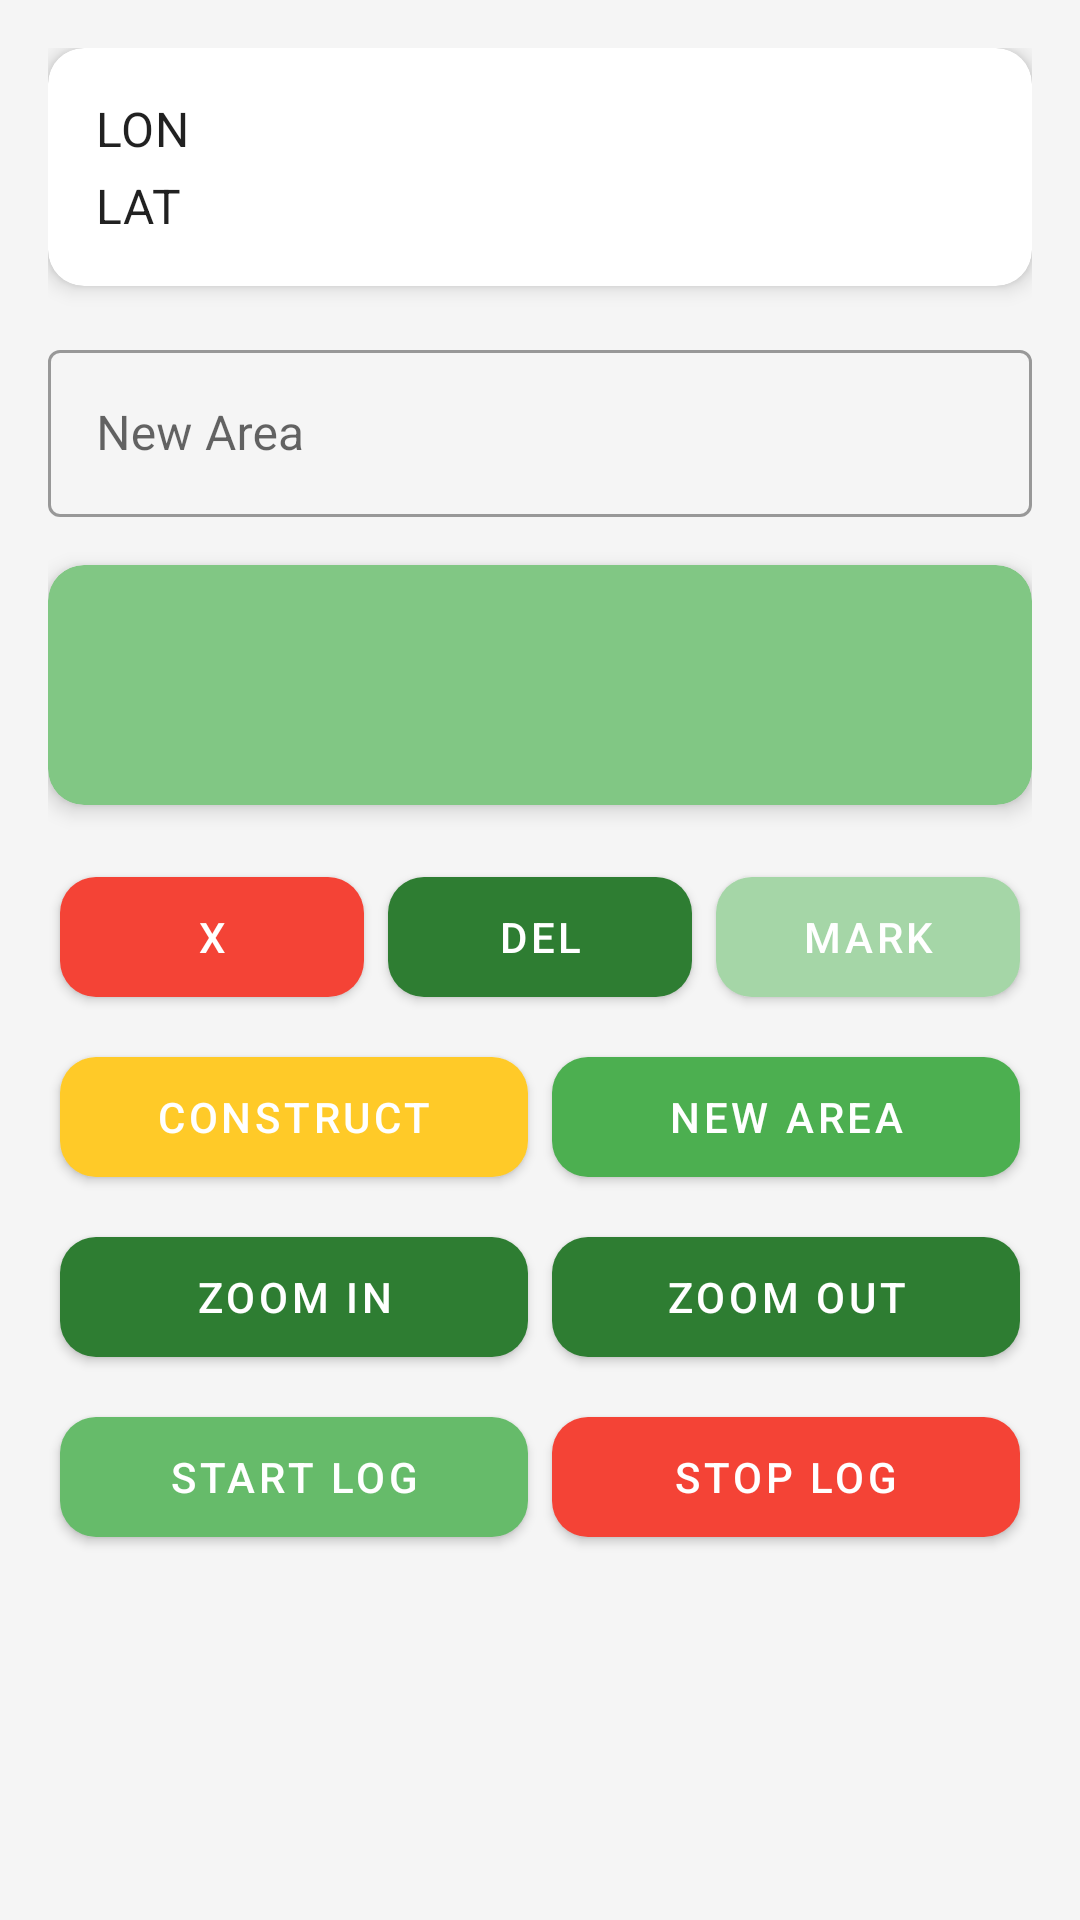

Write the Android layout XML for this screen, with the resource values it uses.
<!-- AndroidManifest.xml: application theme AppTheme -->
<!-- res/layout/bidr.xml -->
<?xml version="1.0" encoding="utf-8"?>
<androidx.constraintlayout.widget.ConstraintLayout xmlns:android="http://schemas.android.com/apk/res/android"
    xmlns:app="http://schemas.android.com/apk/res-auto"
    xmlns:tools="http://schemas.android.com/tools"
    android:layout_width="match_parent"
    android:layout_height="wrap_content"
    android:background="@color/backgroundColor"
    android:padding="16dp">

    <com.google.android.material.card.MaterialCardView
        android:id="@+id/status_card"
        android:layout_width="0dp"
        android:layout_height="wrap_content"
        app:cardCornerRadius="12dp"
        app:cardElevation="4dp"
        app:layout_constraintEnd_toEndOf="parent"
        app:layout_constraintStart_toStartOf="parent"
        app:layout_constraintTop_toTopOf="parent">

        <LinearLayout
            android:layout_width="match_parent"
            android:layout_height="wrap_content"
            android:orientation="vertical"
            android:padding="16dp">

            <TextView
                android:id="@+id/longitude"
                android:layout_width="match_parent"
                android:layout_height="wrap_content"
                android:text="@string/lon"
                android:textAppearance="?attr/textAppearanceSubtitle1" />

            <TextView
                android:id="@+id/latitude"
                android:layout_width="match_parent"
                android:layout_height="wrap_content"
                android:layout_marginTop="4dp"
                android:text="@string/lat"
                android:textAppearance="?attr/textAppearanceSubtitle1" />
        </LinearLayout>
    </com.google.android.material.card.MaterialCardView>

    <com.google.android.material.textfield.TextInputLayout
        android:id="@+id/area_name_layout"
        style="@style/Widget.MaterialComponents.TextInputLayout.OutlinedBox"
        android:layout_width="0dp"
        android:layout_height="wrap_content"
        android:layout_marginTop="16dp"
        android:hint="@string/new_area"
        app:layout_constraintEnd_toEndOf="parent"
        app:layout_constraintStart_toStartOf="parent"
        app:layout_constraintTop_toBottomOf="@id/status_card">

        <com.google.android.material.textfield.TextInputEditText
            android:id="@+id/ed_area_name"
            android:layout_width="match_parent"
            android:layout_height="wrap_content"
            android:inputType="textPersonName" />
    </com.google.android.material.textfield.TextInputLayout>

    <com.google.android.material.card.MaterialCardView
        android:id="@+id/msg_window_card"
        android:layout_width="0dp"
        android:layout_height="wrap_content"
        android:layout_marginTop="16dp"
        app:cardBackgroundColor="@color/colorMessages"
        app:cardCornerRadius="12dp"
        app:cardElevation="4dp"
        app:layout_constraintEnd_toEndOf="parent"
        app:layout_constraintStart_toStartOf="parent"
        app:layout_constraintTop_toBottomOf="@id/area_name_layout">

        <TextView
            android:id="@+id/msg_window"
            android:layout_width="match_parent"
            android:layout_height="wrap_content"
            android:minHeight="80dp"
            android:gravity="center"
            android:padding="16dp"
            android:textColor="@android:color/white"
            android:textSize="22sp"
            android:textStyle="bold" />
    </com.google.android.material.card.MaterialCardView>

    <LinearLayout
        android:id="@+id/button_grid"
        android:layout_width="0dp"
        android:layout_height="wrap_content"
        android:layout_marginTop="16dp"
        android:orientation="vertical"
        app:layout_constraintEnd_toEndOf="parent"
        app:layout_constraintStart_toStartOf="parent"
        app:layout_constraintTop_toBottomOf="@id/msg_window_card">

        <LinearLayout
            android:layout_width="match_parent"
            android:layout_height="wrap_content"
            android:orientation="horizontal">

            <com.google.android.material.button.MaterialButton
                android:id="@+id/b_cancel"
                style="@style/RoundedButton"
                android:layout_width="0dp"
                android:layout_height="wrap_content"
                android:layout_weight="1"
                android:layout_margin="4dp"
                android:text="X"
                app:backgroundTint="@color/colorRead" />

            <com.google.android.material.button.MaterialButton
                android:id="@+id/b_delete"
                style="@style/RoundedButton"
                android:layout_width="0dp"
                android:layout_height="wrap_content"
                android:layout_weight="1"
                android:layout_margin="4dp"
                android:text="Del" />

            <com.google.android.material.button.MaterialButton
                android:id="@+id/b_mark"
                style="@style/RoundedButton"
                android:layout_width="0dp"
                android:layout_height="wrap_content"
                android:layout_weight="1"
                android:layout_margin="4dp"
                android:text="@string/mark"
                app:backgroundTint="@color/colorBtn3" />
        </LinearLayout>

        <LinearLayout
            android:layout_width="match_parent"
            android:layout_height="wrap_content"
            android:layout_marginTop="4dp"
            android:orientation="horizontal">

            <com.google.android.material.button.MaterialButton
                android:id="@+id/b_construct"
                style="@style/RoundedButton"
                android:layout_width="0dp"
                android:layout_height="wrap_content"
                android:layout_weight="1"
                android:layout_margin="4dp"
                android:text="@string/construct"
                app:backgroundTint="@color/colorBtn1" />

            <com.google.android.material.button.MaterialButton
                android:id="@+id/b_new"
                style="@style/RoundedButton"
                android:layout_width="0dp"
                android:layout_height="wrap_content"
                android:layout_weight="1"
                android:layout_margin="4dp"
                android:text="@string/new_area"
                app:backgroundTint="@color/colorBtn2" />
        </LinearLayout>

        <LinearLayout
            android:layout_width="match_parent"
            android:layout_height="wrap_content"
            android:layout_marginTop="4dp"
            android:orientation="horizontal">

            <com.google.android.material.button.MaterialButton
                android:id="@+id/zoom_in"
                style="@style/RoundedButton"
                android:layout_width="0dp"
                android:layout_height="wrap_content"
                android:layout_weight="1"
                android:layout_margin="4dp"
                android:text="@string/str_zoom_in" />

            <com.google.android.material.button.MaterialButton
                android:id="@+id/zoom_out"
                style="@style/RoundedButton"
                android:layout_width="0dp"
                android:layout_height="wrap_content"
                android:layout_weight="1"
                android:layout_margin="4dp"
                android:text="@string/str_zoom_out" />
        </LinearLayout>

        <LinearLayout
            android:layout_width="match_parent"
            android:layout_height="wrap_content"
            android:layout_marginTop="4dp"
            android:orientation="horizontal">

            <com.google.android.material.button.MaterialButton
                android:id="@+id/b_start_log"
                style="@style/RoundedButton"
                android:layout_width="0dp"
                android:layout_height="wrap_content"
                android:layout_weight="1"
                android:layout_margin="4dp"
                android:text="@string/start_log"
                app:backgroundTint="@color/colorBtn4" />

            <com.google.android.material.button.MaterialButton
                android:id="@+id/b_stop_log"
                style="@style/RoundedButton"
                android:layout_width="0dp"
                android:layout_height="wrap_content"
                android:layout_weight="1"
                android:layout_margin="4dp"
                android:text="@string/stop_log"
                app:backgroundTint="@color/colorRead" />
        </LinearLayout>
    </LinearLayout>

    <LinearLayout
        android:id="@+id/test_buttons"
        android:layout_width="0dp"
        android:layout_height="wrap_content"
        android:layout_marginTop="8dp"
        android:orientation="horizontal"
        android:visibility="gone"
        app:layout_constraintEnd_toEndOf="parent"
        app:layout_constraintStart_toStartOf="parent"
        app:layout_constraintTop_toBottomOf="@id/button_grid">

        <Button
            android:id="@+id/test_left"
            android:layout_width="0dp"
            android:layout_height="wrap_content"
            android:layout_weight="1"
            android:text="Left" />

        <Button
            android:id="@+id/test_up"
            android:layout_width="0dp"
            android:layout_height="wrap_content"
            android:layout_weight="1"
            android:text="Up" />

        <Button
            android:id="@+id/test_down"
            android:layout_width="0dp"
            android:layout_height="wrap_content"
            android:layout_weight="1"
            android:text="Down" />

        <Button
            android:id="@+id/test_right"
            android:layout_width="0dp"
            android:layout_height="wrap_content"
            android:layout_weight="1"
            android:text="Right" />
    </LinearLayout>

    <FrameLayout
        android:id="@+id/precise_navigation"
        android:layout_width="0dp"
        android:layout_height="wrap_content"
        android:layout_marginTop="8dp"
        android:visibility="gone"
        app:layout_constraintEnd_toEndOf="parent"
        app:layout_constraintStart_toStartOf="parent"
        app:layout_constraintTop_toBottomOf="@id/test_buttons">

        <com.google.android.material.button.MaterialButton
            android:id="@+id/b_precise"
            style="@style/RoundedButton"
            android:layout_width="match_parent"
            android:layout_height="wrap_content"
            android:text="@string/start" />
    </FrameLayout>

</androidx.constraintlayout.widget.ConstraintLayout>
<!-- resources referenced by this layout -->
<resources>
  <color name="backgroundColor">#F5F5F5</color>
  <color name="colorBtn1">#FFCA28</color>
  <color name="colorBtn2">#4CAF50</color>
  <color name="colorBtn3">#A5D6A7</color>
  <color name="colorBtn4">#66BB6A</color>
  <color name="colorMessages">#81C784</color>
  <color name="colorRead">#F44336</color>
  <string name="construct">CONSTRUCT</string>
  <string name="lat">LAT</string>
  <string name="lon">LON</string>
  <string name="mark">MARK</string>
  <string name="new_area">New Area</string>
  <string name="start">start</string>
  <string name="start_log">start log</string>
  <string name="stop_log">stop log</string>
  <string name="str_zoom_in">zoom in</string>
  <string name="str_zoom_out">zoom out</string>
  <style name="RoundedButton" parent="Widget.MaterialComponents.Button">
          <item name="shapeAppearanceOverlay">@style/ShapeAppearance.App.SmallComponent</item>
          <item name="android:insetTop">4dp</item>
          <item name="android:insetBottom">4dp</item>
      </style>
  <style name="AppTheme" parent="Theme.MaterialComponents.Light.DarkActionBar">
          
          <item name="colorPrimary">@color/colorPrimary</item>
          <item name="colorPrimaryVariant">@color/colorPrimaryDark</item>
          <item name="colorOnPrimary">@color/colorOnPrimary</item>
          
          <item name="colorSecondary">@color/colorSecondary</item>
          <item name="colorSecondaryVariant">@color/colorPrimary</item>
          <item name="colorOnSecondary">@color/colorOnSecondary</item>
          
          <item name="android:statusBarColor" tools:targetApi="l">?attr/colorPrimaryVariant</item>
          
      </style>
  <style name="ShapeAppearance.App.SmallComponent" parent="ShapeAppearance.MaterialComponents.SmallComponent">
          <item name="cornerFamily">rounded</item>
          <item name="cornerSize">12dp</item>
      </style>
  <color name="colorPrimary">#2E7D32</color>
  <color name="colorPrimaryDark">#1B5E20</color>
  <color name="colorOnPrimary">#FFFFFF</color>
  <color name="colorSecondary">#81C784</color>
  <color name="colorOnSecondary">#000000</color>
</resources>
